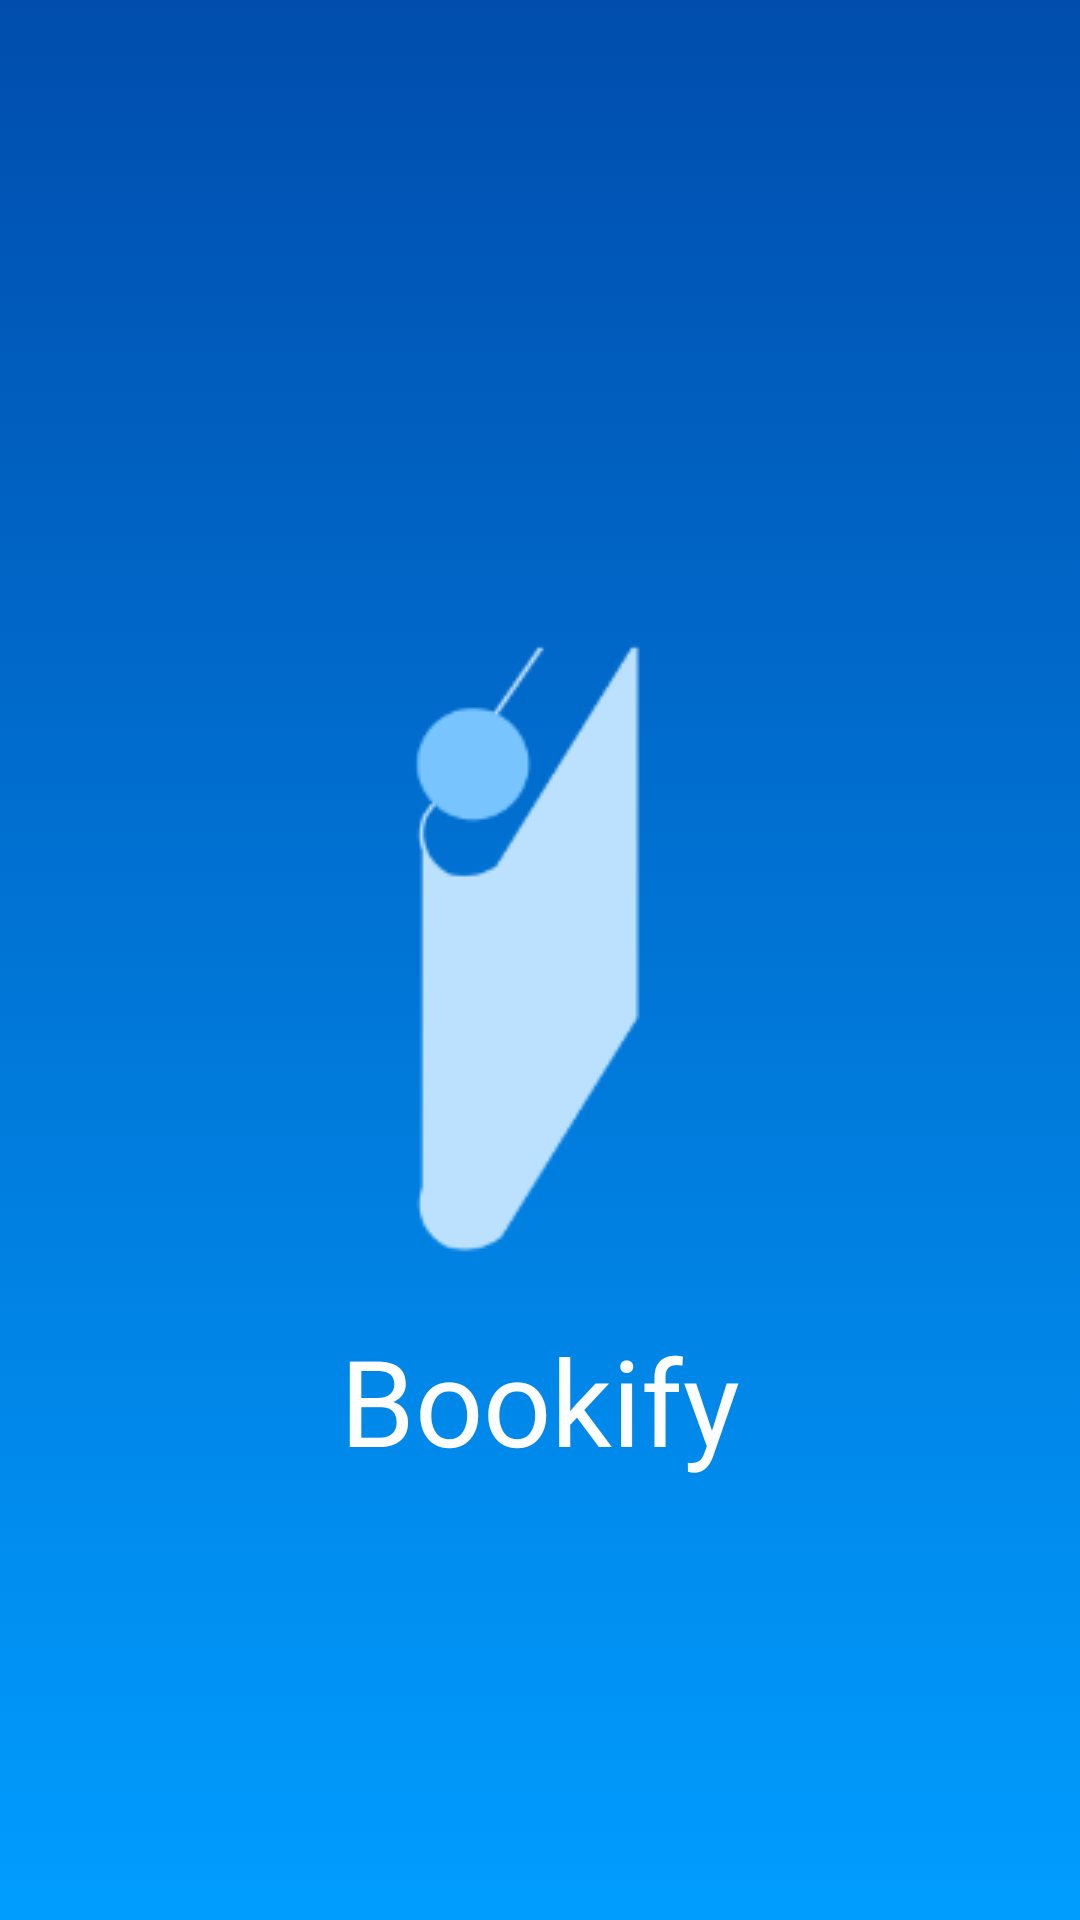

Reconstruct the res/layout file that produces this screen, plus the resources it refers to.
<!-- AndroidManifest.xml: application theme AppTheme -->
<!-- res/layout/activity_splash_screen.xml -->
<?xml version="1.0" encoding="utf-8"?>
<androidx.constraintlayout.widget.ConstraintLayout xmlns:android="http://schemas.android.com/apk/res/android"
    xmlns:app="http://schemas.android.com/apk/res-auto"
    xmlns:tools="http://schemas.android.com/tools"
    android:id="@+id/activity_main"
    android:layout_width="match_parent"
    android:layout_height="match_parent"
    android:background="@drawable/gradient_color">

    <ImageView
        android:id="@+id/logo"
        android:layout_width="wrap_content"
        android:layout_height="wrap_content"

        android:layout_alignParentEnd="true"
        android:src="@drawable/logo_5"
        app:layout_constraintBottom_toBottomOf="parent"
        app:layout_constraintEnd_toEndOf="parent"
        app:layout_constraintStart_toStartOf="parent"
        app:layout_constraintTop_toTopOf="parent" />

    <TextView
        android:layout_width="wrap_content"
        android:layout_height="wrap_content"
        android:layout_below="@+id/logo"
        android:layout_alignStart="@+id/logo"
        android:layout_alignEnd="@+id/logo"
        android:text="Bookify"
        android:fontFamily="@font/athiti"
        android:textColor="@color/colorWhite"
        android:textSize="40sp"
        app:layout_constraintEnd_toEndOf="@+id/logo"
        app:layout_constraintStart_toStartOf="@+id/logo"
        app:layout_constraintTop_toBottomOf="@+id/logo" />


</androidx.constraintlayout.widget.ConstraintLayout>
<!-- resources referenced by this layout -->
<resources>
  <color name="colorWhite">#FFFFFF</color>
  <!-- drawable gradient_color (drawable) -->
  <?xml version="1.0" encoding="UTF-8"?>
  <selector xmlns:android="http://schemas.android.com/apk/res/android">
      <item>
          <shape>
              <gradient
                  android:startColor="@color/colorPrimary"
                  android:endColor="@color/colorPrimaryDark"
                  android:angle="90"/>
          </shape>
      </item>
  </selector>
  <!-- drawable logo_5: png bitmap (drawable-mdpi, 6822 bytes) -->
  <style name="AppTheme" parent="Theme.AppCompat.Light.DarkActionBar">
          
          <item name="colorPrimary">@color/colorPrimary</item>
          <item name="colorPrimaryDark">@color/colorPrimaryDark</item>
          <item name="colorAccent">@color/colorAccent</item>
      </style>
  <color name="colorPrimary">#009dff</color>
  <color name="colorPrimaryDark">#004dad</color>
  <color name="colorAccent">#03DAC5</color>
</resources>
